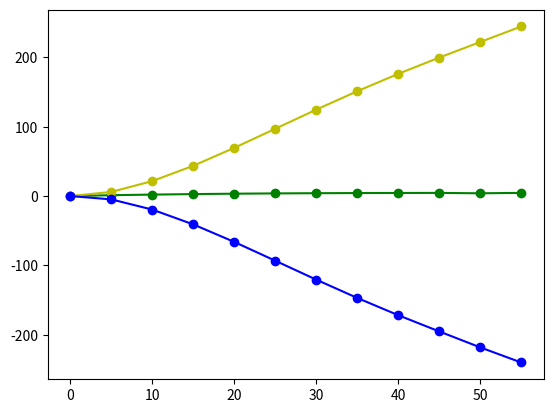

Write Python code to recreate this figure. (Note: this script raises an exception after producing the figure.)
import numpy as np
import matplotlib.pyplot as plt
Matrix =np.zeros((3,3))
a=np.zeros(3) 
d=np.zeros(3)
axisx=[0,5,10,15,20,25,30,35,40,45,50,55] 
axisy=[0,1.27,2.16,2.86,3.44,3.87,4.15,4.37,4.51,4.58,4.02,4.64]
for i in range(3):
    for j in range(3):
        for n in range(len(axisx)):
            Matrix[i,j]+= (axisx[n]**(i+1))*(axisx[n]**(j+1)) 
for i in range(3):
    for n in range(len(axisx)):
        d[i]+= (axisx[n]**(i+1))*(axisy[n]) 
a=np.linalg.inv(Matrix)@d
x=axisx
 
err=np.zeros(len(axisx)) 
y=np.zeros(len(axisx))
print(a)
for i in range (len(axisx)): 
    # y[i]=a[0]*x[i]+a[1]*x[i]*x[i]+a[2]*x[i]*x[i]*x[i]
    y[i]=a[0]*x[i]*x[i]+a[1]*x[i]*x[i]*x[i]+a[2]*x[i]*x[i]*x[i]*x[i]
    err[i]=axisy[i]-y[i]
plt.plot(x,axisy,color='g',marker='o') 
plt.plot(x,y,color='y',marker='o') 
plt.plot(x,err,color='b',marker='o')
plt.show()
plt.savefig("/home/<user>/MyFile/Lesson/Monday_6/5.jpg")